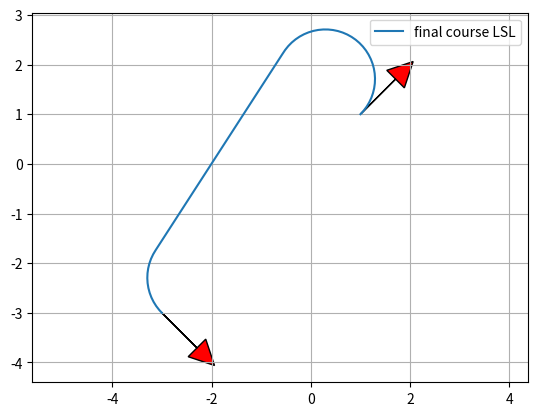

Generate this figure with matplotlib:
"""
Dubins path planner sample code
[redacted]
"""
import math

import matplotlib.pyplot as plt
import numpy as np
from scipy.spatial.transform import Rotation as Rot

show_animation = True


def dubins_path_planning_fast(s_x, s_y, s_yaw, g_x, g_y, g_yaw, curvature,
                         step_size=0.1):
    """
    Dubins path planner
    :param s_x: x position of start point [m]
    :param s_y: y position of start point [m]
    :param s_yaw: yaw angle of start point [rad]
    :param g_x: x position of end point [m]
    :param g_y: y position of end point [m]
    :param g_yaw: yaw angle of end point [rad]
    :param curvature: curvature for curve [1/m]
    :param step_size: (optional) step size between two path points [m]
    :return:
        x_list: x positions of a path
        y_list: y positions of a path
        yaw_list: yaw angles of a path
        modes: mode list of a path
        lengths: length of path segments.
    """

    g_x -= s_x
    g_y -= s_y

    l_rot = Rot.from_euler('z', s_yaw).as_matrix()[0:2, 0:2]
    le_xy = np.stack([g_x, g_y]).T @ l_rot
    le_yaw = g_yaw - s_yaw

    lp_x, lp_y, lp_yaw, modes, lengths = dubins_path_planning_from_origin_fast(
        le_xy[0], le_xy[1], le_yaw, curvature, step_size)

    rot = Rot.from_euler('z', -s_yaw).as_matrix()[0:2, 0:2]
    converted_xy = np.stack([lp_x, lp_y]).T @ rot
    x_list = converted_xy[:, 0] + s_x
    y_list = converted_xy[:, 1] + s_y
    yaw_list = [pi_2_pi(i_yaw + s_yaw) for i_yaw in lp_yaw]

    return x_list, y_list, yaw_list, modes, lengths


def dubins_path_planning(s_x, s_y, s_yaw, g_x, g_y, g_yaw, curvature,
                         step_size=0.1):
    """
    Dubins path planner
    :param s_x: x position of start point [m]
    :param s_y: y position of start point [m]
    :param s_yaw: yaw angle of start point [rad]
    :param g_x: x position of end point [m]
    :param g_y: y position of end point [m]
    :param g_yaw: yaw angle of end point [rad]
    :param curvature: curvature for curve [1/m]
    :param step_size: (optional) step size between two path points [m]
    :return:
        x_list: x positions of a path
        y_list: y positions of a path
        yaw_list: yaw angles of a path
        modes: mode list of a path
        lengths: length of path segments.
    """

    g_x -= s_x
    g_y -= s_y

    l_rot = Rot.from_euler('z', s_yaw).as_matrix()[0:2, 0:2]
    le_xy = np.stack([g_x, g_y]).T @ l_rot
    le_yaw = g_yaw - s_yaw

    lp_x, lp_y, lp_yaw, modes, lengths = dubins_path_planning_from_origin(
        le_xy[0], le_xy[1], le_yaw, curvature, step_size)

    rot = Rot.from_euler('z', -s_yaw).as_matrix()[0:2, 0:2]
    converted_xy = np.stack([lp_x, lp_y]).T @ rot
    x_list = converted_xy[:, 0] + s_x
    y_list = converted_xy[:, 1] + s_y
    yaw_list = [pi_2_pi(i_yaw + s_yaw) for i_yaw in lp_yaw]

    return x_list, y_list, yaw_list, modes, lengths

def mod2pi(theta):
    return theta - 2.0 * math.pi * math.floor(theta / 2.0 / math.pi)


def pi_2_pi(angle):
    return (angle + math.pi) % (2 * math.pi) - math.pi


def left_straight_left(alpha, beta, d):
    sa = math.sin(alpha)
    sb = math.sin(beta)
    ca = math.cos(alpha)
    cb = math.cos(beta)
    c_ab = math.cos(alpha - beta)

    tmp0 = d + sa - sb

    mode = ["L", "S", "L"]
    p_squared = 2 + (d * d) - (2 * c_ab) + (2 * d * (sa - sb))
    if p_squared < 0:
        return None, None, None, mode
    tmp1 = math.atan2((cb - ca), tmp0)
    t = mod2pi(-alpha + tmp1)
    p = math.sqrt(p_squared)
    q = mod2pi(beta - tmp1)

    return t, p, q, mode


def right_straight_right(alpha, beta, d):
    sa = math.sin(alpha)
    sb = math.sin(beta)
    ca = math.cos(alpha)
    cb = math.cos(beta)
    c_ab = math.cos(alpha - beta)

    tmp0 = d - sa + sb
    mode = ["R", "S", "R"]
    p_squared = 2 + (d * d) - (2 * c_ab) + (2 * d * (sb - sa))
    if p_squared < 0:
        return None, None, None, mode
    tmp1 = math.atan2((ca - cb), tmp0)
    t = mod2pi(alpha - tmp1)
    p = math.sqrt(p_squared)
    q = mod2pi(-beta + tmp1)

    return t, p, q, mode


def left_straight_right(alpha, beta, d):
    sa = math.sin(alpha)
    sb = math.sin(beta)
    ca = math.cos(alpha)
    cb = math.cos(beta)
    c_ab = math.cos(alpha - beta)

    p_squared = -2 + (d * d) + (2 * c_ab) + (2 * d * (sa + sb))
    mode = ["L", "S", "R"]
    if p_squared < 0:
        return None, None, None, mode
    p = math.sqrt(p_squared)
    tmp2 = math.atan2((-ca - cb), (d + sa + sb)) - math.atan2(-2.0, p)
    t = mod2pi(-alpha + tmp2)
    q = mod2pi(-mod2pi(beta) + tmp2)

    return t, p, q, mode


def right_straight_left(alpha, beta, d):
    sa = math.sin(alpha)
    sb = math.sin(beta)
    ca = math.cos(alpha)
    cb = math.cos(beta)
    c_ab = math.cos(alpha - beta)

    p_squared = (d * d) - 2 + (2 * c_ab) - (2 * d * (sa + sb))
    mode = ["R", "S", "L"]
    if p_squared < 0:
        return None, None, None, mode
    p = math.sqrt(p_squared)
    tmp2 = math.atan2((ca + cb), (d - sa - sb)) - math.atan2(2.0, p)
    t = mod2pi(alpha - tmp2)
    q = mod2pi(beta - tmp2)

    return t, p, q, mode


def right_left_right(alpha, beta, d):
    sa = math.sin(alpha)
    sb = math.sin(beta)
    ca = math.cos(alpha)
    cb = math.cos(beta)
    c_ab = math.cos(alpha - beta)

    mode = ["R", "L", "R"]
    tmp_rlr = (6.0 - d * d + 2.0 * c_ab + 2.0 * d * (sa - sb)) / 8.0
    if abs(tmp_rlr) > 1.0:
        return None, None, None, mode

    p = mod2pi(2 * math.pi - math.acos(tmp_rlr))
    t = mod2pi(alpha - math.atan2(ca - cb, d - sa + sb) + mod2pi(p / 2.0))
    q = mod2pi(alpha - beta - t + mod2pi(p))
    return t, p, q, mode


def left_right_left(alpha, beta, d):
    sa = math.sin(alpha)
    sb = math.sin(beta)
    ca = math.cos(alpha)
    cb = math.cos(beta)
    c_ab = math.cos(alpha - beta)

    mode = ["L", "R", "L"]
    tmp_lrl = (6.0 - d * d + 2.0 * c_ab + 2.0 * d * (- sa + sb)) / 8.0
    if abs(tmp_lrl) > 1:
        return None, None, None, mode
    p = mod2pi(2 * math.pi - math.acos(tmp_lrl))
    t = mod2pi(-alpha - math.atan2(ca - cb, d + sa - sb) + p / 2.0)
    q = mod2pi(mod2pi(beta) - alpha - t + mod2pi(p))

    return t, p, q, mode


def dubins_path_planning_from_origin_fast(end_x, end_y, end_yaw, curvature,
                                     step_size):
    dx = end_x
    dy = end_y
    D = math.hypot(dx, dy)
    d = D * curvature

    theta = mod2pi(math.atan2(dy, dx))
    alpha = mod2pi(- theta)
    beta = mod2pi(end_yaw - theta)

    planning_funcs = [left_straight_left, right_straight_right,
                      left_straight_right, right_straight_left,
                      right_left_right, left_right_left]

    best_cost = float("inf")
    bt, bp, bq, best_mode = None, None, None, None

    for planner in planning_funcs:
        t, p, q, mode = planner(alpha, beta, d)
        if t is None:
            continue

        cost = (abs(t) + abs(p) + abs(q))
        if best_cost > cost:
            bt, bp, bq, best_mode = t, p, q, mode
            best_cost = cost
    lengths = [bt, bp, bq]

    # x_list, y_list, yaw_list, directions = generate_local_course(sum(lengths),
    #                                                              lengths,
    #                                                              best_mode,
    #                                                              curvature,
    #                                                              step_size)
    x_list = y_list = yaw_list = best_mode = []
    lengths = [length / curvature for length in lengths]

    return x_list, y_list, yaw_list, best_mode, lengths

def dubins_path_planning_from_origin(end_x, end_y, end_yaw, curvature,
                                     step_size):
    dx = end_x
    dy = end_y
    D = math.hypot(dx, dy)
    d = D * curvature

    theta = mod2pi(math.atan2(dy, dx))
    alpha = mod2pi(- theta)
    beta = mod2pi(end_yaw - theta)

    planning_funcs = [left_straight_left, right_straight_right,
                      left_straight_right, right_straight_left,
                      right_left_right, left_right_left]

    best_cost = float("inf")
    bt, bp, bq, best_mode = None, None, None, None

    for planner in planning_funcs:
        t, p, q, mode = planner(alpha, beta, d)
        if t is None:
            continue

        cost = (abs(t) + abs(p) + abs(q))
        if best_cost > cost:
            bt, bp, bq, best_mode = t, p, q, mode
            best_cost = cost
    lengths = [bt, bp, bq]

    x_list, y_list, yaw_list, directions = generate_local_course(sum(lengths),
                                                                 lengths,
                                                                 best_mode,
                                                                 curvature,
                                                                 step_size)

    lengths = [length / curvature for length in lengths]

    return x_list, y_list, yaw_list, best_mode, lengths

def interpolate(ind, length, mode, max_curvature, origin_x, origin_y,
                origin_yaw, path_x, path_y, path_yaw, directions):
    if mode == "S":
        path_x[ind] = origin_x + length / max_curvature * math.cos(origin_yaw)
        path_y[ind] = origin_y + length / max_curvature * math.sin(origin_yaw)
        path_yaw[ind] = origin_yaw
    else:  # curve
        ldx = math.sin(length) / max_curvature
        ldy = 0.0
        if mode == "L":  # left turn
            ldy = (1.0 - math.cos(length)) / max_curvature
        elif mode == "R":  # right turn
            ldy = (1.0 - math.cos(length)) / -max_curvature
        gdx = math.cos(-origin_yaw) * ldx + math.sin(-origin_yaw) * ldy
        gdy = -math.sin(-origin_yaw) * ldx + math.cos(-origin_yaw) * ldy
        path_x[ind] = origin_x + gdx
        path_y[ind] = origin_y + gdy

    if mode == "L":  # left turn
        path_yaw[ind] = origin_yaw + length
    elif mode == "R":  # right turn
        path_yaw[ind] = origin_yaw - length

    if length > 0.0:
        directions[ind] = 1
    else:
        directions[ind] = -1

    return path_x, path_y, path_yaw, directions


def generate_local_course(total_length, lengths, modes, max_curvature,
                          step_size):
    n_point = math.trunc(total_length / step_size) + len(lengths) + 4

    p_x = [0.0 for _ in range(n_point)]
    p_y = [0.0 for _ in range(n_point)]
    p_yaw = [0.0 for _ in range(n_point)]
    directions = [0.0 for _ in range(n_point)]
    ind = 1

    if lengths[0] > 0.0:
        directions[0] = 1
    else:
        directions[0] = -1

    ll = 0.0

    for (m, length, i) in zip(modes, lengths, range(len(modes))):
        if length == 0.0:
            continue
        elif length > 0.0:
            dist = step_size
        else:
            dist = -step_size

        # set origin state
        origin_x, origin_y, origin_yaw = p_x[ind], p_y[ind], p_yaw[ind]

        ind -= 1
        if i >= 1 and (lengths[i - 1] * lengths[i]) > 0:
            pd = - dist - ll
        else:
            pd = dist - ll

        while abs(pd) <= abs(length):
            ind += 1
            p_x, p_y, p_yaw, directions = interpolate(ind, pd, m,
                                                      max_curvature,
                                                      origin_x,
                                                      origin_y,
                                                      origin_yaw,
                                                      p_x, p_y,
                                                      p_yaw,
                                                      directions)
            pd += dist

        ll = length - pd - dist  # calc remain length

        ind += 1
        p_x, p_y, p_yaw, directions = interpolate(ind, length, m,
                                                  max_curvature,
                                                  origin_x, origin_y,
                                                  origin_yaw,
                                                  p_x, p_y, p_yaw,
                                                  directions)

    if len(p_x) <= 1:
        return [], [], [], []

    # remove unused data
    while len(p_x) >= 1 and p_x[-1] == 0.0:
        p_x.pop()
        p_y.pop()
        p_yaw.pop()
        directions.pop()

    return p_x, p_y, p_yaw, directions


def plot_arrow(x, y, yaw, length=1.0, width=0.5, fc="r",
               ec="k"):  # pragma: no cover
    if not isinstance(x, float):
        for (i_x, i_y, i_yaw) in zip(x, y, yaw):
            plot_arrow(i_x, i_y, i_yaw)
    else:
        plt.arrow(x, y, length * math.cos(yaw), length * math.sin(yaw), fc=fc,
                  ec=ec, head_width=width, head_length=width)
        plt.plot(x, y)


def main():
    print("Dubins path planner sample start!!")

    start_x = 1.0  # [m]
    start_y = 1.0  # [m]
    start_yaw = np.deg2rad(45.0)  # [rad]

    end_x = -3.0  # [m]
    end_y = -3.0  # [m]
    end_yaw = np.deg2rad(-45.0)  # [rad]

    curvature = 1.0

    path_x, path_y, path_yaw, mode, lengths = dubins_path_planning(start_x,
                                                                   start_y,
                                                                   start_yaw,
                                                                   end_x,
                                                                   end_y,
                                                                   end_yaw,
                                                                   curvature)

    if show_animation:
        plt.plot(path_x, path_y, label="final course " + "".join(mode))

        # plotting
        plot_arrow(start_x, start_y, start_yaw)
        plot_arrow(end_x, end_y, end_yaw)

        plt.legend()
        plt.grid(True)
        plt.axis("equal")
        plt.show()


if __name__ == '__main__':
    main()